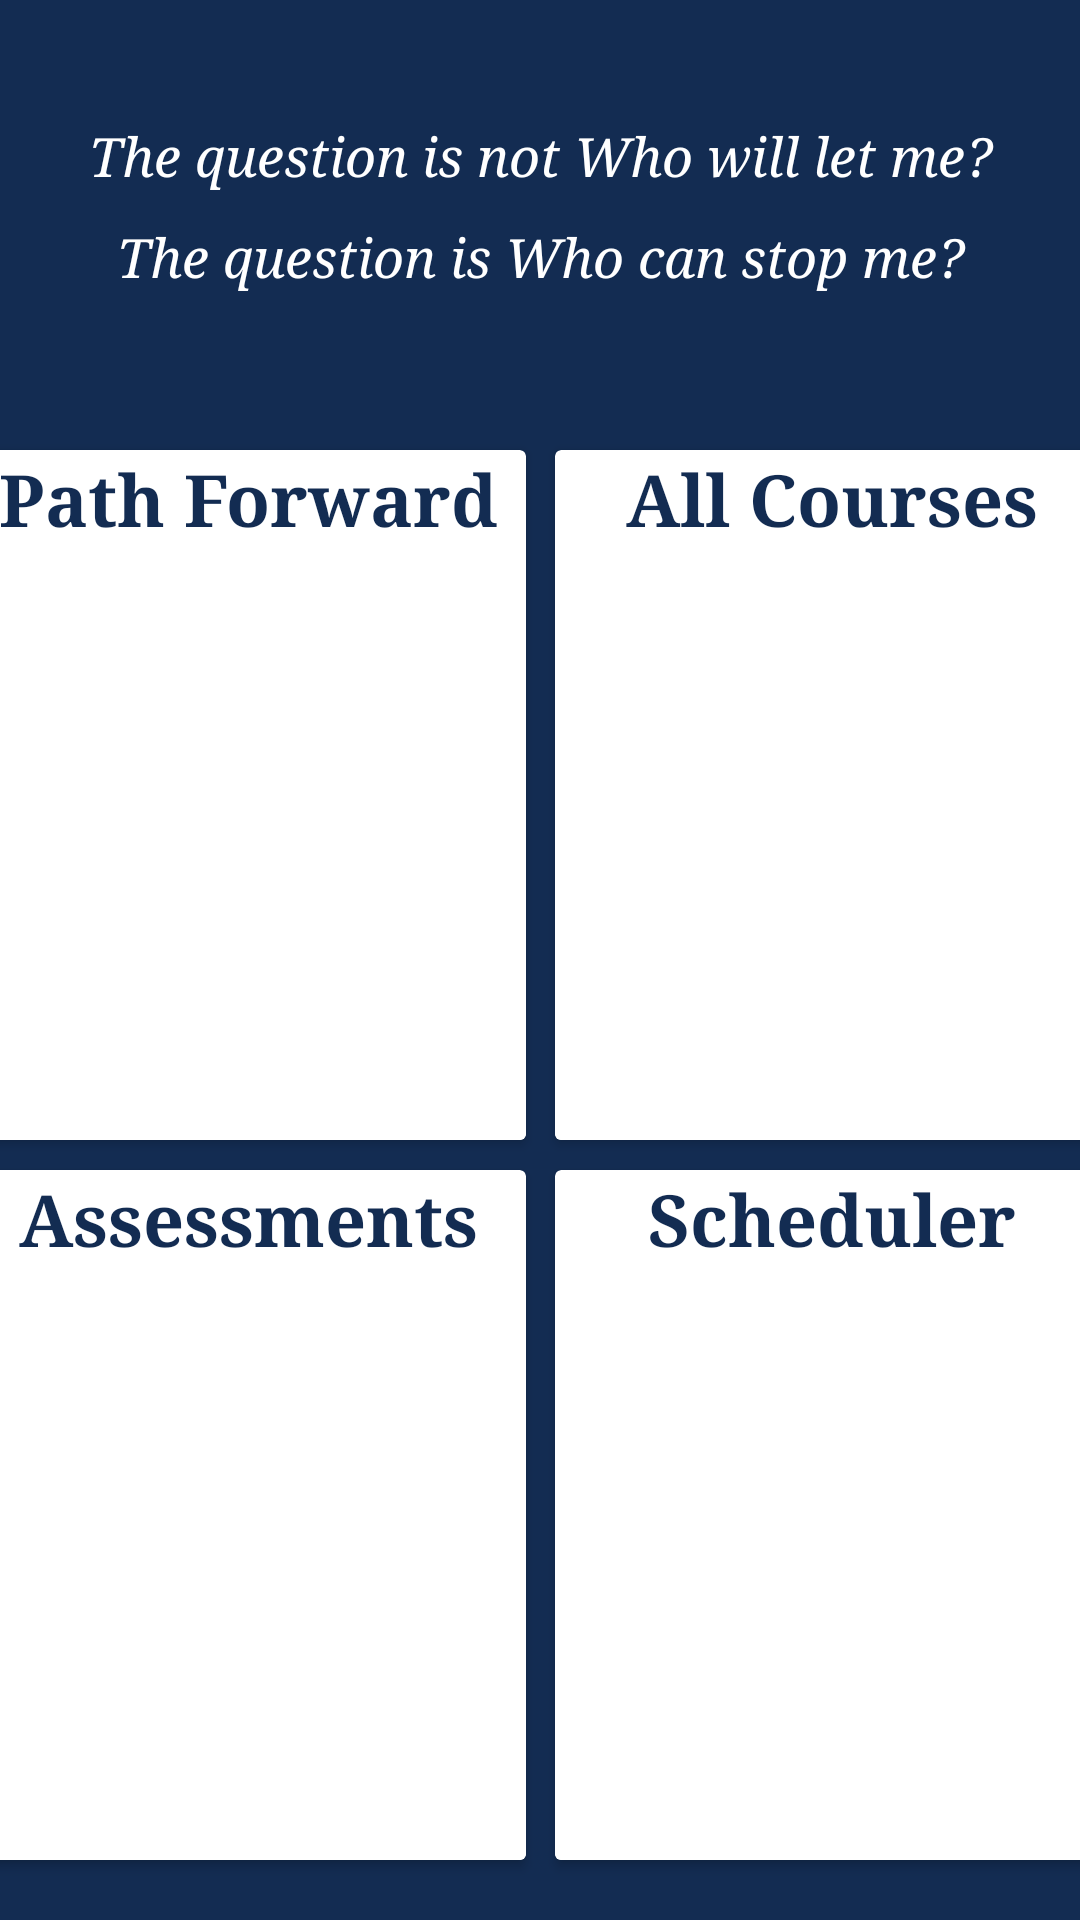

Here is an Android app screen rendered from its layout file. Give the layout XML and the strings, colors and styles it references.
<!-- AndroidManifest.xml: application theme AppTheme -->
<!-- res/layout/activity_menu.xml -->
<?xml version="1.0" encoding="utf-8"?>
<androidx.constraintlayout.widget.ConstraintLayout xmlns:android="http://schemas.android.com/apk/res/android"
    xmlns:app="http://schemas.android.com/apk/res-auto"
    xmlns:tools="http://schemas.android.com/tools"
    android:layout_width="match_parent"
    android:layout_height="match_parent"
    android:background="#132C52">

    <androidx.cardview.widget.CardView
        android:id="@+id/cardView5"
        android:layout_width="185dp"
        android:layout_height="230dp"
        android:layout_marginStart="10dp"
        android:layout_marginTop="150dp"
        android:layout_marginEnd="5dp"
        app:layout_constraintEnd_toStartOf="@+id/cardView6"
        app:layout_constraintStart_toStartOf="parent"
        app:layout_constraintTop_toTopOf="parent">

        <ImageButton
            android:id="@+id/termsButtonId"
            android:layout_width="match_parent"
            android:layout_height="190dp"
            android:layout_marginTop="40dp"
            android:background="#FFFFFF"
            android:contentDescription="@string/pathIconCaption"
            android:scaleType="centerInside"
            app:srcCompat="@drawable/pathicon" />

        <TextView
            android:id="@+id/textView3"
            android:layout_width="match_parent"
            android:layout_height="wrap_content"
            android:fontFamily="serif"
            android:gravity="center"
            android:text="@string/pathHeading"
            android:textColor="#132C52"
            android:textSize="24sp"
            android:textStyle="bold"
            tools:text="@string/pathHeading" />
    </androidx.cardview.widget.CardView>

    <androidx.cardview.widget.CardView
        android:id="@+id/cardView6"
        android:layout_width="185dp"
        android:layout_height="230dp"
        android:layout_marginStart="5dp"
        android:layout_marginTop="150dp"
        android:layout_marginEnd="10dp"
        app:layout_constraintEnd_toEndOf="parent"
        app:layout_constraintStart_toEndOf="@+id/cardView5"
        app:layout_constraintTop_toTopOf="parent">

        <ImageButton
            android:id="@+id/coursesButtonId"
            android:layout_width="match_parent"
            android:layout_height="190dp"
            android:layout_marginTop="40dp"
            android:background="#FFFFFF"
            android:contentDescription="@string/courseIconCaption"
            android:scaleType="centerInside"
            app:srcCompat="@drawable/catalogueicon" />

        <TextView
            android:id="@+id/textView4"
            android:layout_width="match_parent"
            android:layout_height="wrap_content"
            android:fontFamily="serif"
            android:gravity="center"
            android:text="@string/coursesHeading"
            android:textColor="#132C52"
            android:textSize="24sp"
            android:textStyle="bold"
            tools:text="@string/coursesHeading" />

    </androidx.cardview.widget.CardView>

    <androidx.cardview.widget.CardView
        android:id="@+id/cardView7"
        android:layout_width="185dp"
        android:layout_height="230dp"
        android:layout_marginStart="10dp"
        android:layout_marginTop="10dp"
        android:layout_marginEnd="5dp"
        app:layout_constraintEnd_toStartOf="@+id/cardView8"
        app:layout_constraintStart_toStartOf="parent"
        app:layout_constraintTop_toBottomOf="@+id/cardView5">

        <ImageButton
            android:id="@+id/assessmentButtonId"
            android:layout_width="match_parent"
            android:layout_height="190dp"
            android:layout_marginTop="40dp"
            android:background="#FFFFFF"
            android:contentDescription="@string/assessmentIconCaption"
            android:scaleType="centerInside"
            app:srcCompat="@drawable/assessmenticon" />

        <TextView
            android:id="@+id/textView5"
            android:layout_width="match_parent"
            android:layout_height="wrap_content"
            android:fontFamily="serif"
            android:gravity="center"
            android:text="@string/assessmentHeading"
            android:textColor="#132C52"
            android:textSize="24sp"
            android:textStyle="bold"
            tools:text="@string/assessmentHeading" />
    </androidx.cardview.widget.CardView>

    <androidx.cardview.widget.CardView
        android:id="@+id/cardView8"
        android:layout_width="185dp"
        android:layout_height="230dp"
        android:layout_marginStart="5dp"
        android:layout_marginTop="10dp"
        android:layout_marginEnd="10dp"
        app:layout_constraintEnd_toEndOf="parent"
        app:layout_constraintStart_toEndOf="@+id/cardView7"
        app:layout_constraintTop_toBottomOf="@+id/cardView5" >

        <TextView
            android:id="@+id/textView6"
            android:layout_width="match_parent"
            android:layout_height="wrap_content"
            android:fontFamily="serif"
            android:gravity="center"
            android:text="@string/scheduler"
            android:textColor="#132C52"
            android:textSize="24sp"
            android:textStyle="bold"
            tools:text="Scheduler" />

        <ImageButton
            android:id="@+id/schedulerButtonId"
            android:layout_width="match_parent"
            android:layout_height="190dp"
            android:layout_marginTop="40dp"
            android:background="#FFFFFF"
            android:contentDescription="@string/schedulingIconCaption"
            android:scaleType="centerInside"
            app:srcCompat="@drawable/clockicon" />
    </androidx.cardview.widget.CardView>

    <TextView
        android:id="@+id/inspText"
        android:layout_width="0dp"
        android:layout_height="wrap_content"
        android:layout_marginTop="40dp"
        android:fontFamily="serif"
        android:gravity="center"
        android:text="@string/menuHeader1"
        android:textColor="#FFFFFF"
        android:textSize="18sp"
        android:textStyle="italic"
        app:layout_constraintEnd_toEndOf="parent"
        app:layout_constraintHorizontal_bias="0.63"
        app:layout_constraintStart_toStartOf="parent"
        app:layout_constraintTop_toTopOf="parent" />

    <TextView
        android:id="@+id/textView2"
        android:layout_width="0dp"
        android:layout_height="wrap_content"
        android:layout_marginTop="10dp"
        android:fontFamily="serif"
        android:gravity="center"
        android:text="@string/menuHeader2"
        android:textColor="#FFFFFF"
        android:textSize="18sp"
        android:textStyle="italic"
        app:layout_constraintEnd_toEndOf="parent"
        app:layout_constraintStart_toStartOf="parent"
        app:layout_constraintTop_toBottomOf="@+id/inspText" />
</androidx.constraintlayout.widget.ConstraintLayout>
<!-- resources referenced by this layout -->
<resources>
  <!-- drawable assessmenticon: png bitmap (drawable, 2434 bytes) -->
  <!-- drawable catalogueicon: png bitmap (drawable, 2422 bytes) -->
  <!-- drawable clockicon: png bitmap (drawable, 14656 bytes) -->
  <!-- drawable pathicon: png bitmap (drawable, 2171 bytes) -->
  <string name="assessmentHeading">Assessments</string>
  <string name="assessmentIconCaption">Icon of Assessment Paper</string>
  <string name="courseIconCaption">Icon of Course Catalogue</string>
  <string name="coursesHeading">All Courses</string>
  <string name="menuHeader1">The question is "not Who will let me?"</string>
  <string name="menuHeader2">The question is "Who can stop me?"</string>
  <string name="pathHeading">Path Forward</string>
  <string name="pathIconCaption">Icon of Critical Path</string>
  <string name="scheduler">Scheduler</string>
  <string name="schedulingIconCaption">Icon of Scheduling Clock</string>
  <style name="AppTheme" parent="Theme.AppCompat.Light.NoActionBar">
          
          <item name="colorPrimary">@color/colorPrimary</item>
          <item name="colorPrimaryDark">#132C52</item>
          <item name="colorAccent">@color/colorAccent</item>
      </style>
  <color name="colorPrimary">#FFFFFF</color>
  <color name="colorAccent">#03DAC5</color>
</resources>
